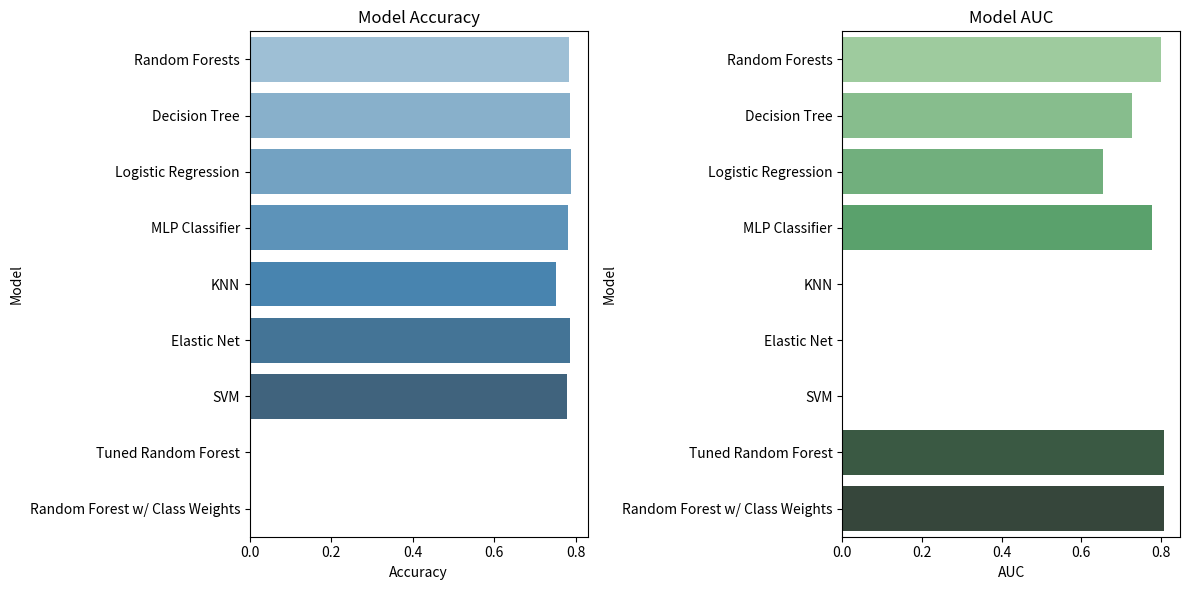
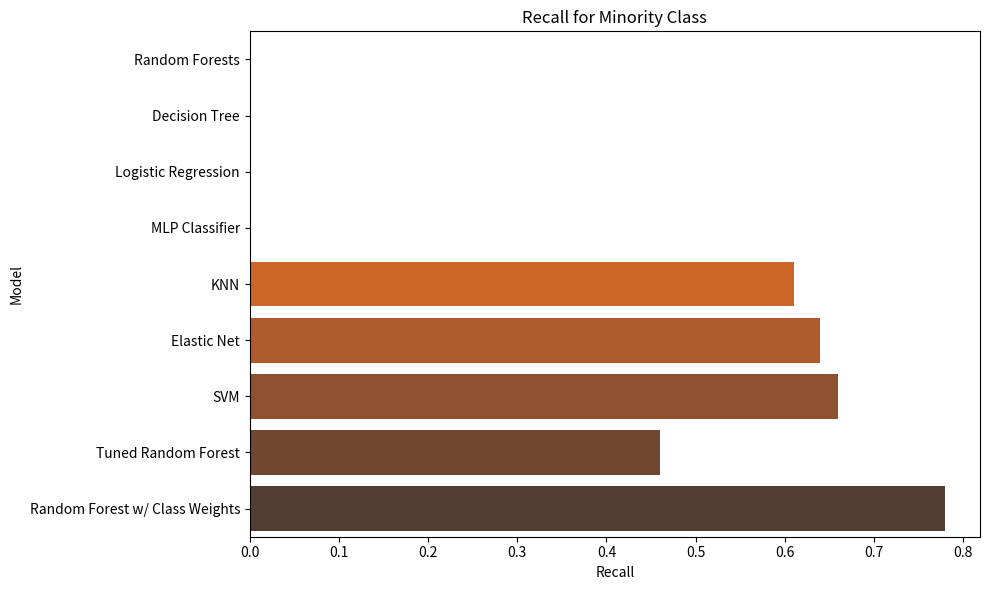
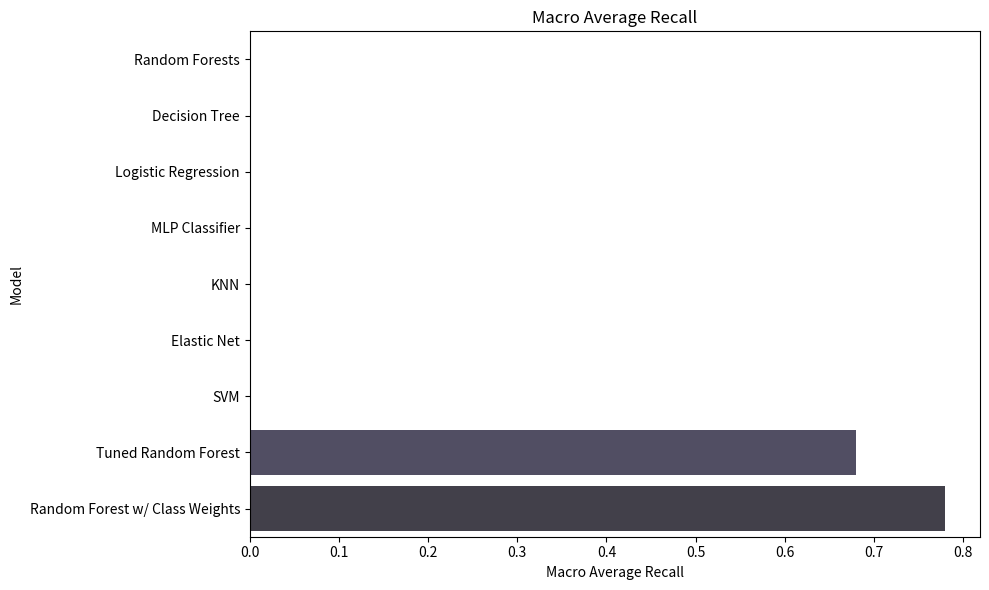

These charts were generated, in order, by the following Python code:
import pandas as pd
import matplotlib.pyplot as plt
import seaborn as sns

data = {
    "Model": [
        "Random Forests", "Decision Tree", "Logistic Regression",
        "MLP Classifier", "KNN", "Elastic Net", "SVM",
        "Tuned Random Forest", "Random Forest w/ Class Weights"
    ],
    "Accuracy": [0.784, 0.786, 0.789, 0.780, 0.751, 0.786, 0.778, None, None],
    "AUC": [0.800, 0.729, 0.654, 0.779, None, None, None, 0.808, 0.808],
    "Recall (Minority Class)": [
        None, None, None, None, 0.61, 0.64, 0.66, 0.46, 0.78
    ],
    "Macro Avg Recall": [
        None, None, None, None, None, None, None, 0.68, 0.78
    ]
}

results_df = pd.DataFrame(data)

plt.figure(figsize=(12, 6))

plt.subplot(1, 2, 1)
sns.barplot(x="Accuracy", y="Model", data=results_df, palette="Blues_d")
plt.title("Model Accuracy")
plt.xlabel("Accuracy")
plt.ylabel("Model")

plt.subplot(1, 2, 2)
sns.barplot(x="AUC", y="Model", data=results_df, palette="Greens_d")
plt.title("Model AUC")
plt.xlabel("AUC")
plt.ylabel("Model")

plt.tight_layout()
plt.show()


plt.figure(figsize=(10, 6))
sns.barplot(x="Recall (Minority Class)", y="Model", data=results_df, palette="Oranges_d")
plt.title("Recall for Minority Class")
plt.xlabel("Recall")
plt.ylabel("Model")
plt.tight_layout()
plt.show()

plt.figure(figsize=(10, 6))
sns.barplot(x="Macro Avg Recall", y="Model", data=results_df, palette="Purples_d")
plt.title("Macro Average Recall")
plt.xlabel("Macro Average Recall")
plt.ylabel("Model")
plt.tight_layout()
plt.show()

results_df.to_csv("model_results_summary.csv", index=False)
print("Results saved to 'model_results_summary.csv'.")
